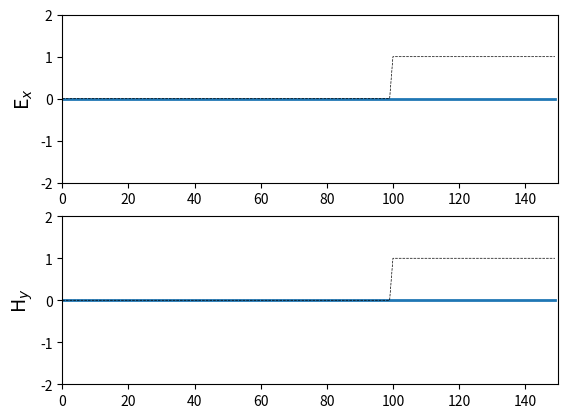

This figure's Python source:
"""
fdtd-1D-1-3.py
Simulation of a pulse hitting a dielectric medium
"""
import numpy as np
from math import exp
from matplotlib import pyplot as plt
from matplotlib.animation import FuncAnimation

# Work area width.
width = 150

# Data.
ex = np.zeros(width)
hy = np.zeros(width)
x = np.arange(0, width)

# Pulse parameters
source_position = int(width / 2)
t0 = 40
spread = 12

boundary_low = [0, 0]
boundary_high = [0, 0]

# Coefficient corresponds Courant Condition.
coeff = 0.5

# Create Dielectric Profile
epsilon1 = 1
epsilon2 = 4

cb = np.empty(width)
cb.fill(epsilon1)
cb = coeff * cb
cb_start = 100

cb[cb_start:] = coeff / epsilon2

max_iterations = 500

# Plot configuration.
fig, (ax1, ax2) = plt.subplots(2)

x_begin = 0
x_end = width
y_begin = -2.0
y_end = 2.0

font_size = 14
plt.rcParams['font.size'] = font_size

ax1.set_xlim(x_begin, x_end)
ax1.set_ylim(y_begin, y_end)
ax1.set_ylabel('E$_x$', fontsize=font_size)

ax2.set_xlim(x_begin, x_end)
ax2.set_ylim(y_begin, y_end)
ax2.set_ylabel('H$_y$', fontsize=font_size)

line1, = ax1.plot([], [], lw=2)
line2, = ax2.plot([], [], lw=2)

line1_profile, = ax1.plot((coeff / cb - 1) / 3, 'k--', linewidth=0.5)
line2_profile, = ax2.plot((coeff / cb - 1) / 3, 'k--', linewidth=0.5)


def init():
    line1.set_data(x, ex)
    line2.set_data(x, ex)
    return line1, line2


def update(iteration_step):

    # Calculate the Ex field.
    for k in range(1, width):
        ex[k] = ex[k] + cb[k] * (hy[k - 1] - hy[k])

    # Electromagnetic "soft?" source.
    # Put a Gaussian pulse in the middle.
    pulse = exp(-coeff * ((t0 - iteration_step) / spread) ** 2)

    source_dist = 20

    # Two sources.
    ex[source_position - source_dist] = pulse
    # ex[source_position + source_dist] = pulse

    # Absorbing Boundary Conditions
    ex[0] = boundary_low.pop(0)
    boundary_low.append(ex[1])
    ex[width - 1] = boundary_high.pop(0)
    boundary_high.append(ex[width - 2])


    # Calculate the Hy field.
    for k in range(width - 1):
        hy[k] = hy[k] + coeff * (ex[k] - ex[k + 1])

    # Update plot data.
    line1.set_data(x, ex)
    line2.set_data(x, hy)
    title = ax1.text(width / 2, 1.45, 'Iteration step = {}'.format(iteration_step), horizontalalignment='center')

    line1_eps_text = ax1.text(width*0.8, 0.5, 'Eps = {}'.format(epsilon2))
    line2_eps_text = ax2.text(width*0.8, 0.5, 'Eps = {}'.format(epsilon2))

    return line1, line1_profile, line2, line2_profile, title, line1_eps_text, line2_eps_text


anim = FuncAnimation(fig, update, init_func=init,
                     frames=max_iterations, interval=20, blit=True)

plt.show()
